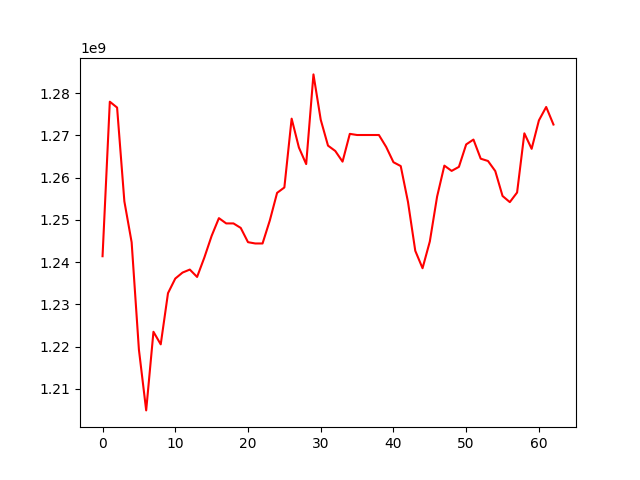

The file beside this chart, header and first rows:
, 0
0, 1241390219
1, 1277967021
2, 1276581709
3, 1254378597
4, 1244694416
5, 1219281552
6, 1204893754
7, 1223504802
8, 1220528359
9, 1232646778
10, 1236099791
11, 1237520447
12, 1238229929
13, 1236486656
14, 1241090256
15, 1246207466
16, 1250407607
17, 1249157208
18, 1249157208
19, 1248092210
20, 1244714071
21, 1244407564
22, 1244407564
23, 1249855339
24, 1256386090
25, 1257664500
26, 1273958228
27, 1267117345
28, 1263201594
29, 1284431088
30, 1273701714
31, 1267571671
32, 1266304117
33, 1263780101
34, 1270355366
35, 1270084720
36, 1270084720
37, 1270084720
38, 1270084720
39, 1267257332
40, 1263641103
41, 1262730831
42, 1254225934
43, 1242674046
44, 1238548504
45, 1244878554
46, 1255497844
47, 1262833566
48, 1261587466
49, 1262542946
50, 1267857286
51, 1269004416
52, 1264475051
53, 1263934554
54, 1261545614
55, 1255650582
56, 1254196823
57, 1256474570
58, 1270480719
59, 1266814002
... 3 more rows
